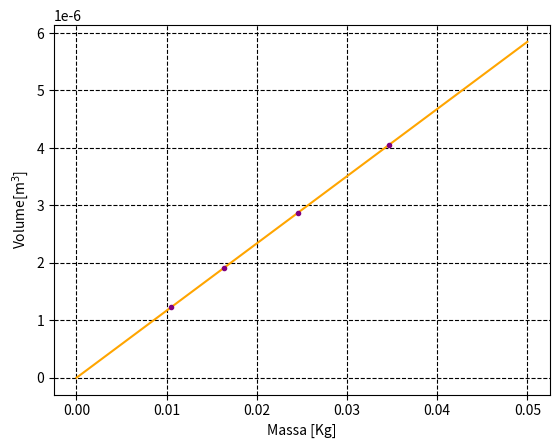
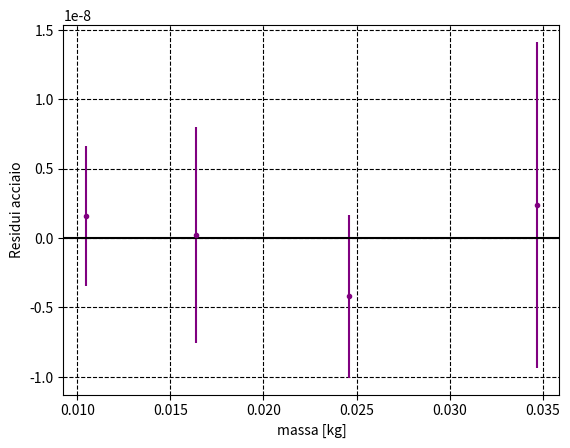

Recreate these plots in Python, in order.
import numpy as np
from scipy.optimize import curve_fit
from matplotlib import pyplot as plt


#CILINDRO PICCOLO - misure già in kg e m - valori di diametro, altezza, massa
d=9.82/1000.0
sigma_d=0.02/1000.0

h=16.13/1000.0
sigma_h=0.01/1000.0

m=10.461/1000.0 #valore già scalato di 0.006 perchè errore di zero
sigma_m=0.004/1000.0


'''volume cilindro piccolo'''
v=(h*np.pi*d**2.0)/4.0
sigma_v=np.sqrt(((np.pi*d*h/2.0)**2.0)*sigma_d**2.0 + (((np.pi*d**2.0)/4.0)**2.0)*sigma_h**2.0)




#CILINDRO GRANDE - misure gia in kg e m - valori di diametro, altezza, massa

D=9.86/1000.0
sigma_D=0.01/1000.0

H=37.55/1000.0
sigma_H=0.01/1000.0

M=24.573/1000.0 #valore già scalato di 0.006 perchè errore di zero
sigma_M=0.004/1000.0

'''volume cilindro grande'''
V=(H*np.pi*D**2.0)/4.0
sigma_V=np.sqrt(((np.pi*D*H/2.0)**2.0)*sigma_D**2.0 + ((np.pi*D**2.0/4.0)**2.0)*sigma_H**2.0)




#PARALLELEPIPEDO - misure in kg e m - valori di altezza, lunghezza, profondità, massa
a=41.40/1000.0
sigma_a= 0.02/1000.0

l=9.91/1000.0
sigma_l=0.02/1000.0

p=9.890/1000.0
sigma_p=0.02/1000.0

mp=34.690/1000.0
sigma_mp=0.004/1000.0

'''volume parallelepipedo'''
vp=a*l*p
sigma_vp=np.sqrt((l*p*sigma_a)**2.0 + (a*p*sigma_l)**2.0 + (a*l*sigma_p)**2.0)

#PRISMA - valori in kg e m - valori di apotema e altezza e massa
T=9.89/2000.0
sigma_T=0.02/2000.0

A=22.60/1000.0
sigma_A=0.01/1000.0

MP=16.393/1000.0
sigma_MP=0.004/1000.0

'''volume prisma'''
VP=6.0*A*np.tan(np.radians(30))*T**2.0
sigma_VP=np.sqrt(((6.0*np.tan(np.radians(30))*T**2.0)**2.0)*sigma_A**2.0 + ((12.0*A*T*np.tan(np.radians(30)))**2.0)*sigma_T**2.0)


#array volumi e masse
VOL=np.array([v, V, vp, VP])
sigma_VOL=np.array([sigma_v, sigma_V, sigma_vp, sigma_VP])
MAS=np.array([m, M, mp, MP])
sigma_MAS=np.array([sigma_m, sigma_M, sigma_mp, sigma_MP])


#modello di fit e fit
def line(x, m, q):
    return m*x + q

plt.figure('Grafico Volume_massa_ottone')
plt.errorbar(MAS, VOL, sigma_VOL, sigma_MAS, fmt='.', color='purple')
popt, pcov=curve_fit(line, MAS, VOL)
m_hat, q_hat = popt
sigma_m, sigma_q = np.sqrt(pcov.diagonal())
xx = np.linspace(0., 0.05, 10)
plt.plot(xx, line(xx, m_hat, q_hat), color='orange')
plt.xlabel('Massa [Kg]')
plt.ylabel('Volume[m$^3$]')
plt.grid(which='both', ls='dashed', color='black')

#Definizione densità
ro=1.0/m_hat
sigma_ro=((1.0/m_hat)**2)*sigma_m
int=q_hat
sigma_int=sigma_q

print(f'Denstià ottone{ro} {sigma_ro}----Intercetta {int} {sigma_int} ')

#RESIDUI
plt.figure('Residui_ottone')
res = VOL-line(MAS, m_hat, q_hat)
plt.errorbar(MAS, res, sigma_VOL, fmt='.', color='purple')
plt.axhline(0, color="black")
plt.grid(which= 'both', ls='dashed', color='black')
plt.xlabel('massa [kg]')
plt.ylabel('Residui acciaio')
